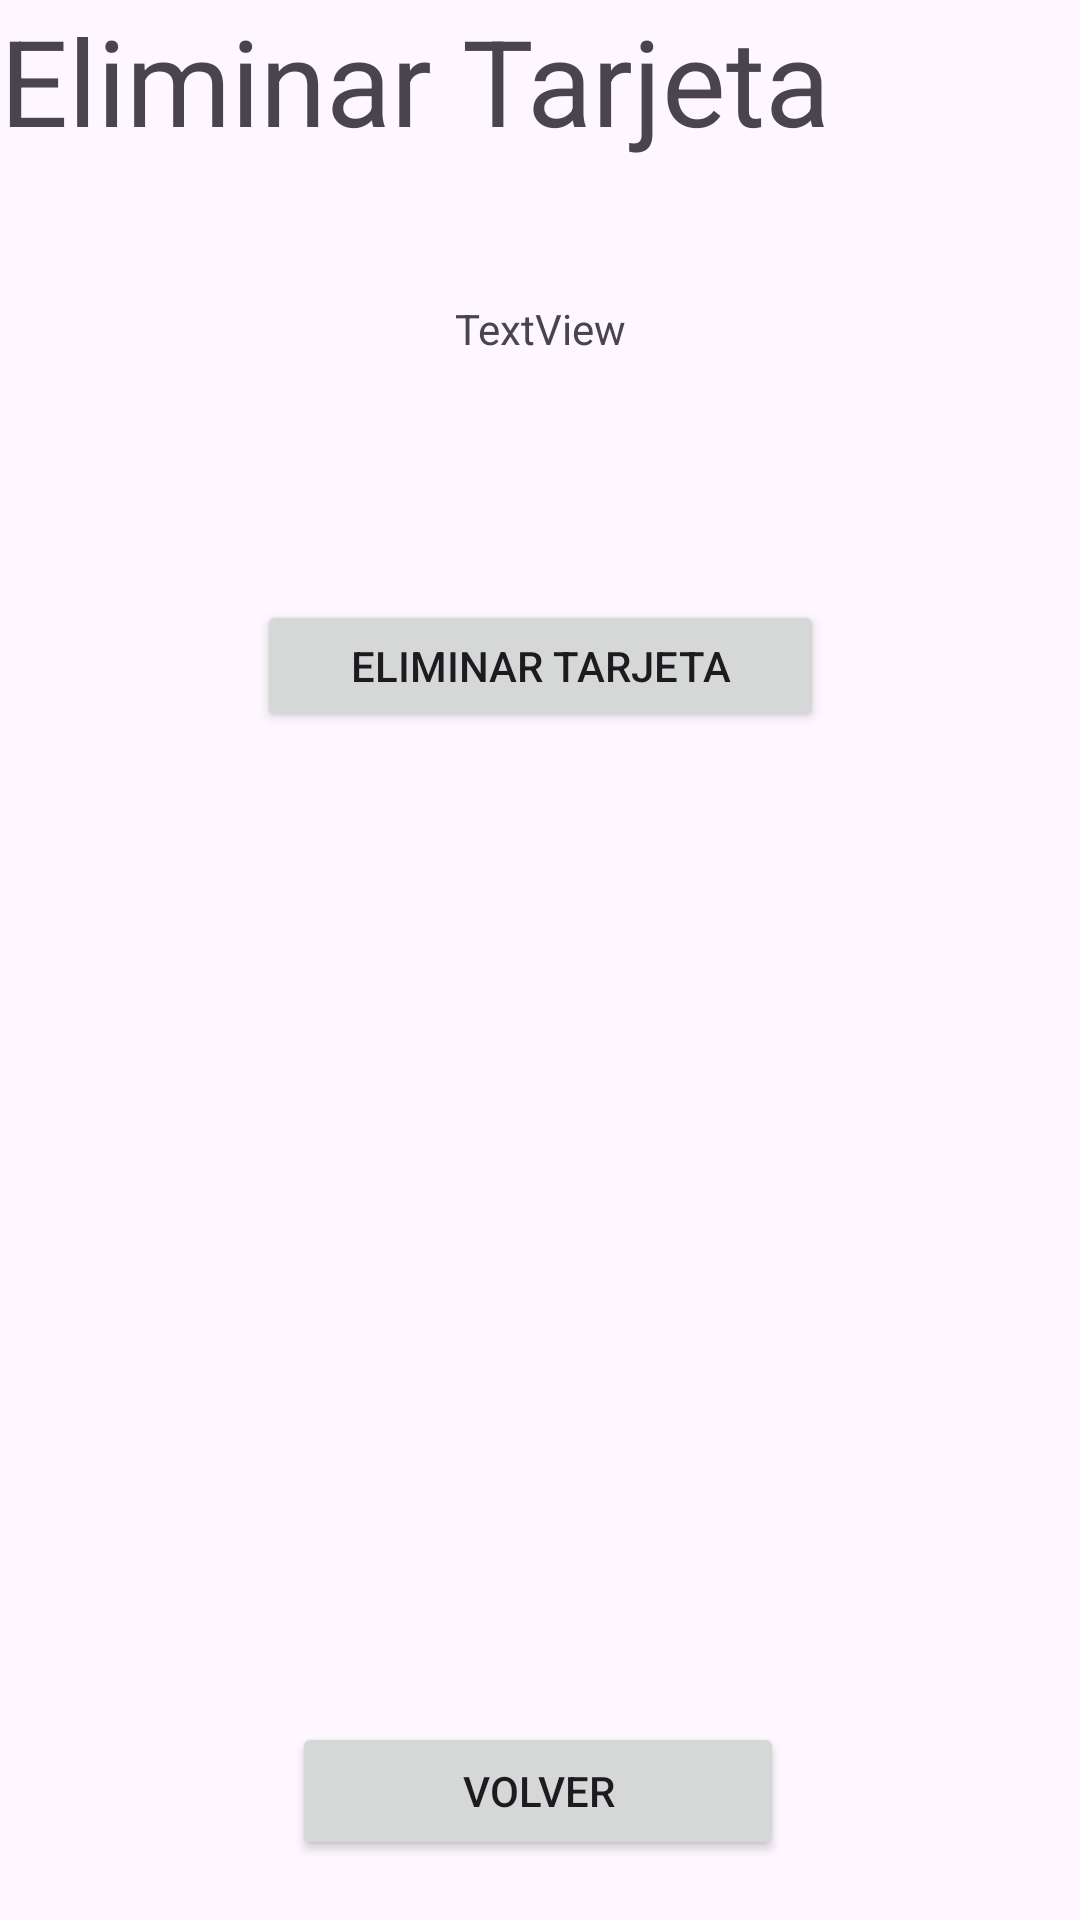

Write the Android layout XML for this screen, with the resource values it uses.
<!-- AndroidManifest.xml: application theme Theme.TFGTickets -->
<!-- res/layout/activity_eliminar_tarjeta.xml -->
<?xml version="1.0" encoding="utf-8"?>
<androidx.constraintlayout.widget.ConstraintLayout xmlns:android="http://schemas.android.com/apk/res/android"
    xmlns:app="http://schemas.android.com/apk/res-auto"
    xmlns:tools="http://schemas.android.com/tools"
    android:id="@+id/main"
    android:layout_width="match_parent"
    android:layout_height="match_parent"
    tools:context=".EliminarTarjetaActivity">

    <TextView
        android:id="@+id/textViewIP"
        android:layout_width="wrap_content"
        android:layout_height="wrap_content"
        android:layout_marginTop="100dp"
        android:text="TextView"
        app:layout_constraintEnd_toEndOf="parent"
        app:layout_constraintStart_toStartOf="parent"
        app:layout_constraintTop_toTopOf="parent" />

    <Button
        android:id="@+id/btnMenuPrincipal"
        android:layout_width="164dp"
        android:layout_height="46dp"
        android:layout_marginBottom="20dp"
        android:text="Volver"
        app:layout_constraintBottom_toBottomOf="parent"
        app:layout_constraintEnd_toEndOf="parent"
        app:layout_constraintHorizontal_bias="0.497"
        app:layout_constraintStart_toStartOf="parent" />

    <TextView
        android:id="@+id/textView4"
        android:layout_width="wrap_content"
        android:layout_height="wrap_content"
        android:text="Eliminar Tarjeta"
        android:textSize="40sp"
        tools:layout_editor_absoluteX="66dp"
        tools:layout_editor_absoluteY="43dp" />

    <Button
        android:id="@+id/btnEliminarTarjetaAccion"
        android:layout_width="189dp"
        android:layout_height="44dp"
        android:layout_marginTop="200dp"
        android:text="Eliminar Tarjeta"
        app:layout_constraintEnd_toEndOf="parent"
        app:layout_constraintStart_toStartOf="parent"
        app:layout_constraintTop_toTopOf="parent" />
</androidx.constraintlayout.widget.ConstraintLayout>
<!-- resources referenced by this layout -->
<resources>
  <style name="Theme.TFGTickets" parent="Base.Theme.TFGTickets" />
  <style name="Base.Theme.TFGTickets" parent="Theme.Material3.DayNight.NoActionBar">
          
          
      </style>
</resources>
